Dataset: metis-s112-p224 (GitHub, jdkuhnke/HiC). Classes: honeycomb absent, honeycomb present.

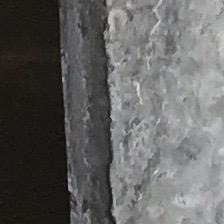
Label: honeycomb absent

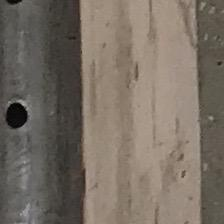
Label: honeycomb present

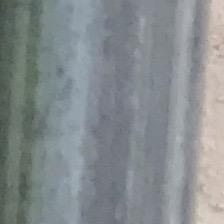
Label: honeycomb absent

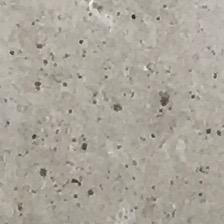
Label: honeycomb absent

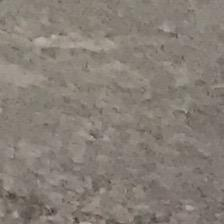
Label: honeycomb present

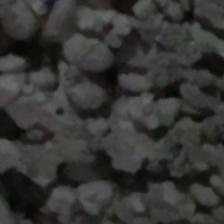
Label: honeycomb present
